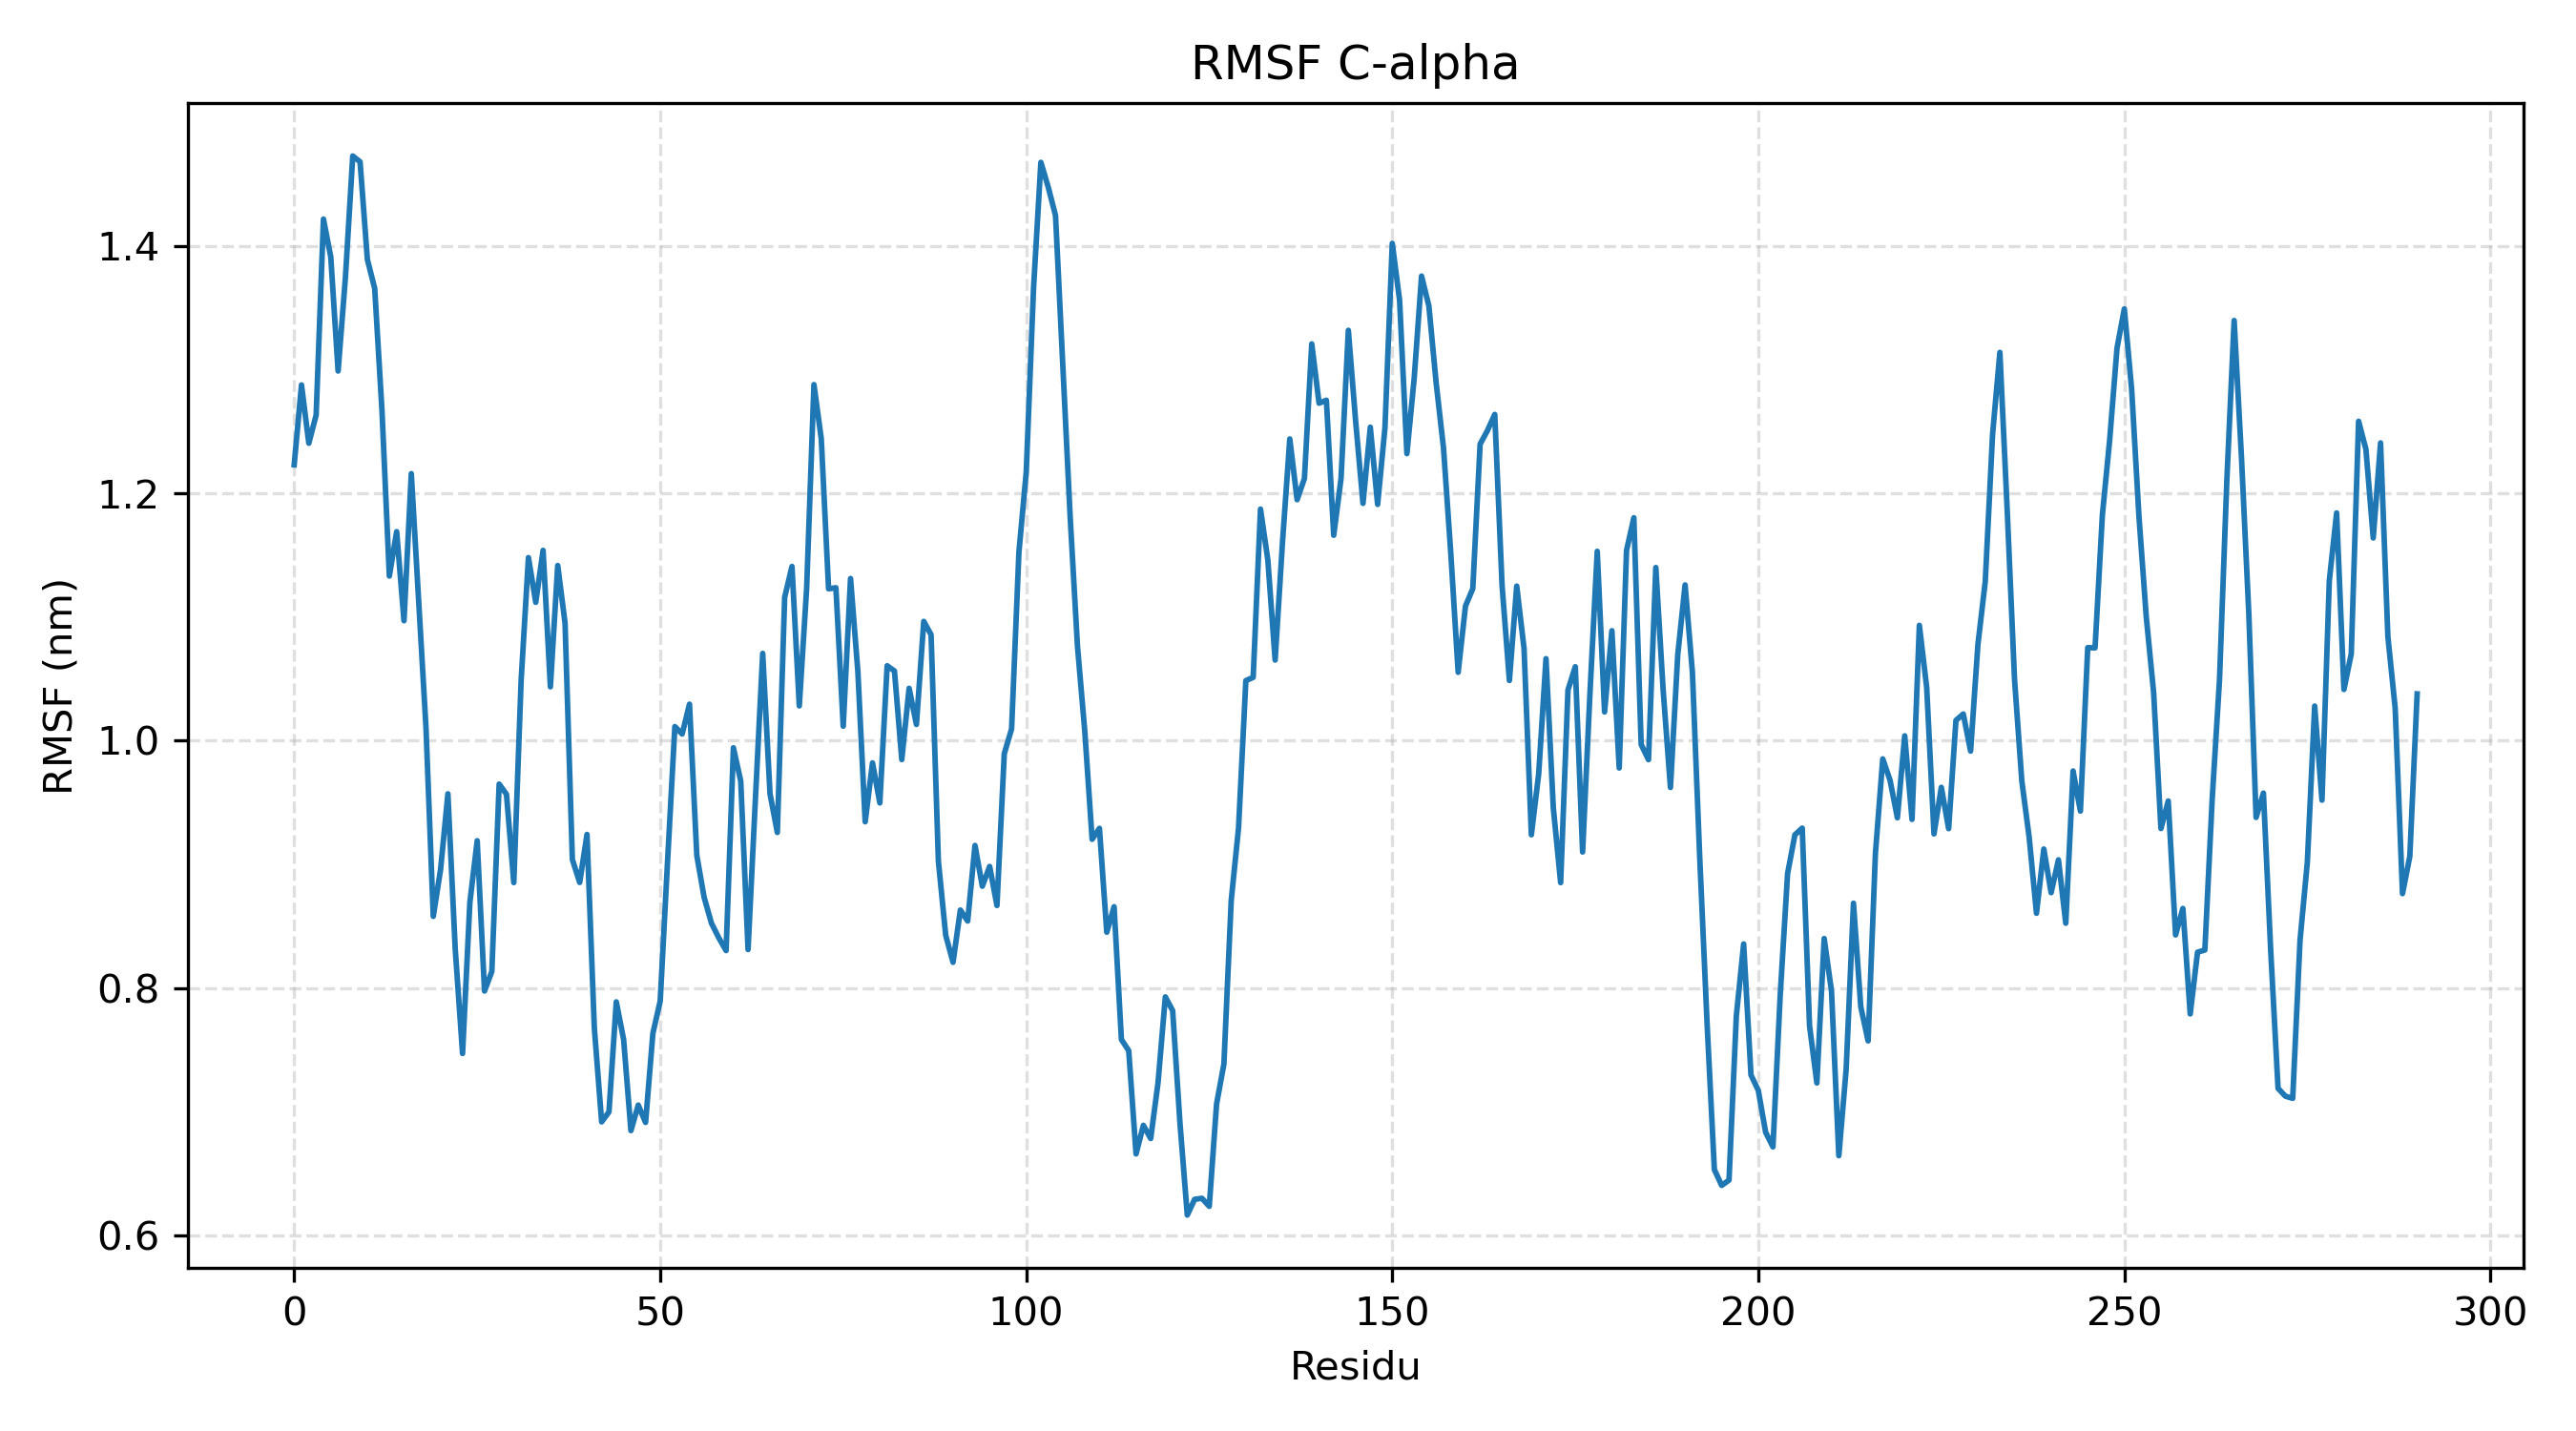

The file beside this chart, header and first rows:
residue, rmsf_nm
ILE0, 1.223
GLU1, 1.288
GLN2, 1.24
PRO3, 1.263
ARG4, 1.422
TRP5, 1.391
ALA6, 1.299
SER7, 1.375
LYS8, 1.473
ASP9, 1.468
SER10, 1.389
ALA11, 1.366
ALA12, 1.266
GLY13, 1.133
ALA14, 1.169
ALA15, 1.097
SER16, 1.216
THR17, 1.113
PRO18, 1.011
ASP19, 0.8581
GLU20, 0.896
LYS21, 0.9571
ILE22, 0.8315
VAL23, 0.7472
LEU24, 0.8693
GLU25, 0.9192
PHE26, 0.7977
MET27, 0.8135
ASP28, 0.965
ALA29, 0.9567
LEU30, 0.8853
THR31, 1.049
SER32, 1.148
ASN33, 1.112
ASP34, 1.154
ALA35, 1.044
ALA36, 1.142
LYS37, 1.095
LEU38, 0.9041
ILE39, 0.8855
GLU40, 0.9243
TYR41, 0.7679
PHE42, 0.6919
ALA43, 0.7
GLU44, 0.7889
ASP45, 0.7586
THR46, 0.6849
MET47, 0.7055
TYR48, 0.6915
GLN49, 0.7635
ASN50, 0.7897
MET51, 0.9021
PRO52, 1.011
LEU53, 1.005
PRO54, 1.03
PRO55, 0.9072
ALA56, 0.8734
TYR57, 0.8525
GLY58, 0.8407
ARG59, 0.8304
... 231 more rows
